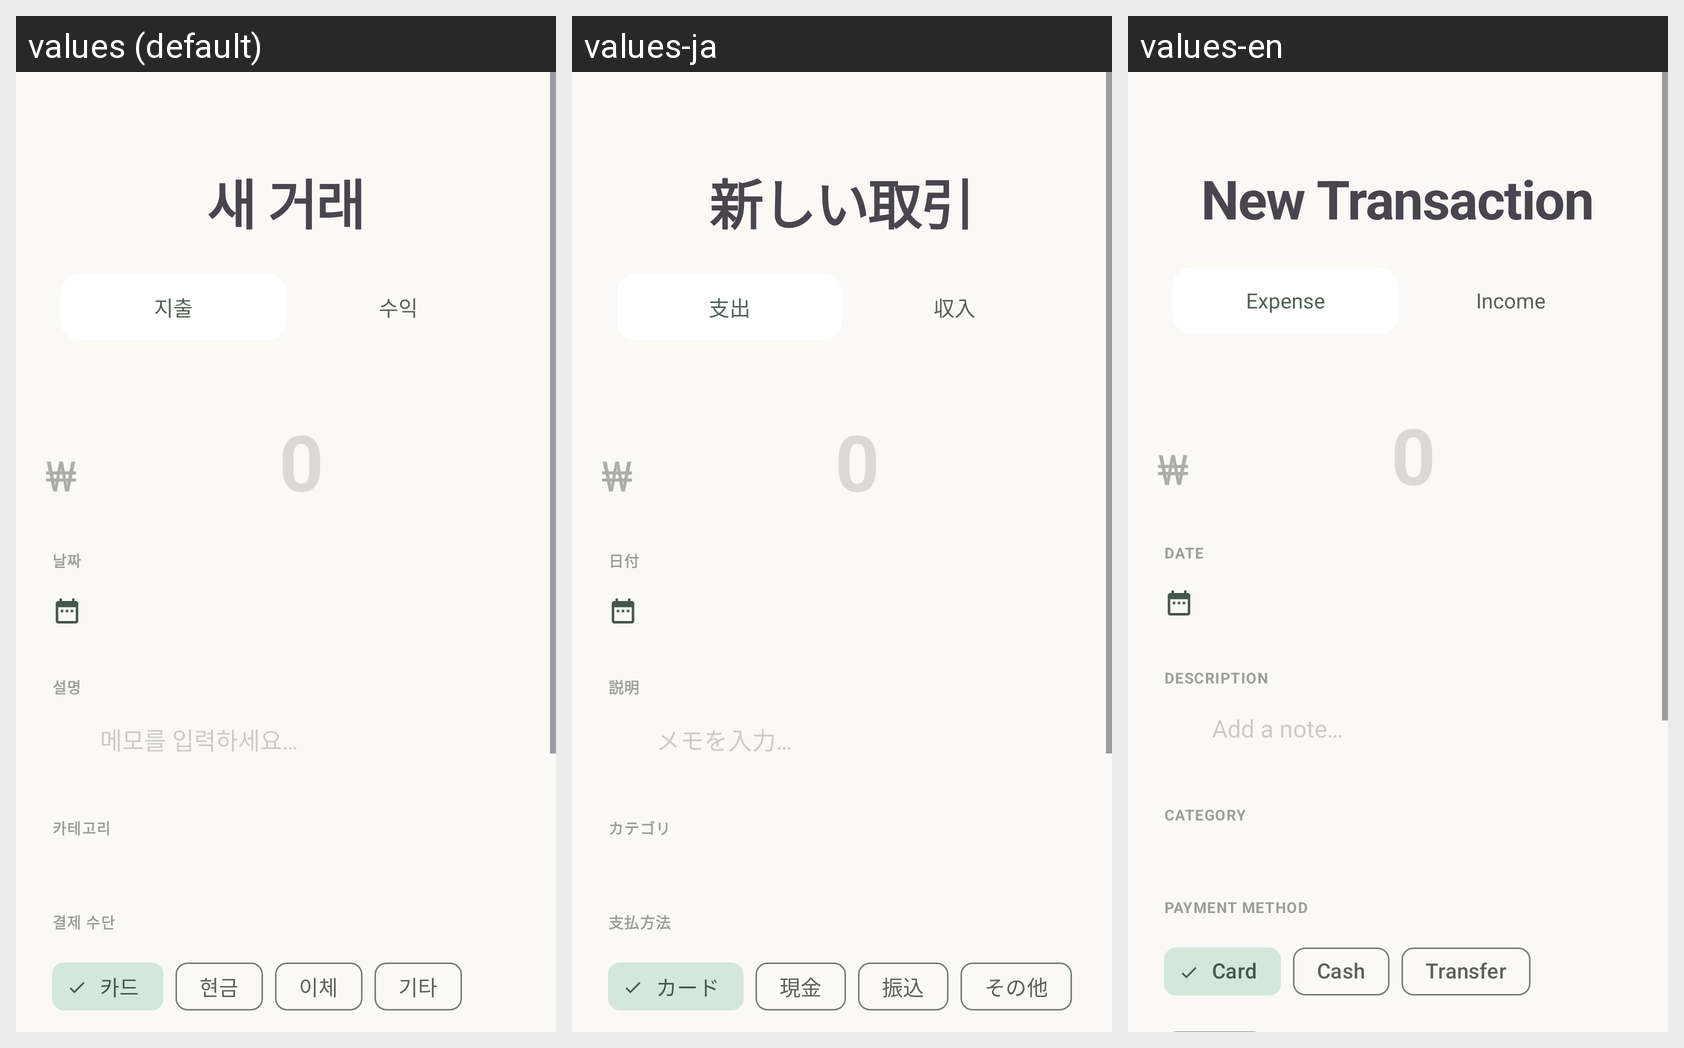

The same Android screen rendered under several of its app's locales, left to right. List the strings drawn on it with the default value and each locale's translation.
Android screen res/layout/fragment_transaction_form.xml rendered under 3 locales, left to right: values (default), values-ja, values-en. Device: Nexus 5 (rendered at 1080×1920; each locale shown at half size, 540×960, under a caption strip naming it); theme Theme.MoneyLog.
Strings drawn on this screen, with the default value and each locale's value (text and hints the layout hard-codes, and strings that could not be matched under every locale, appear in the picture but are not listed):

new_transaction
  values: 새 거래
  values-ja: 新しい取引
  values-en: New Transaction

transaction_expense
  values: 지출
  values-ja: 支出
  values-en: Expense

transaction_income
  values: 수익
  values-ja: 収入
  values-en: Income

transaction_date
  values: 날짜
  values-ja: 日付
  values-en: Date

description
  values: 설명
  values-ja: 説明
  values-en: Description

memo_hint
  values: 메모를 입력하세요…
  values-ja: メモを入力…
  values-en: Add a note…

category
  values: 카테고리
  values-ja: カテゴリ
  values-en: Category

payment_method
  values: 결제 수단
  values-ja: 支払方法
  values-en: Payment Method

payment_card
  values: 카드
  values-ja: カード
  values-en: Card

payment_cash
  values: 현금
  values-ja: 現金
  values-en: Cash

payment_transfer
  values: 이체
  values-ja: 振込
  values-en: Transfer
